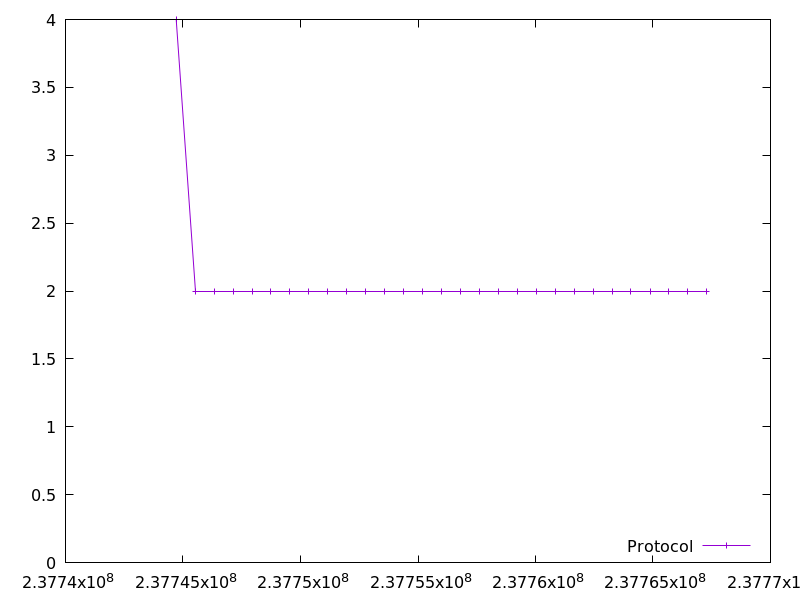

Data behind this chart, as committed beside it:
237744710.328718, 4.0
237745518, 2.0
237746325, 2.0
237747131, 2.0
237747938, 2.0
237748744, 2.0
237749549, 2.0
237750356, 2.0
237751161, 2.0
237751968, 2.0
237752776, 2.0
237753581, 2.0
237754388, 2.0
237755194, 2.0
237756001, 2.0
237756806, 2.0
237757612, 2.0
237758419, 2.0
237759224, 2.0
237760031, 2.0
237760839, 2.0
237761645, 2.0
237762451, 2.0
237763259, 2.0
237764067, 2.0
237764874, 2.0
237765680, 2.0
237766485, 2.0
237767291, 2.0
